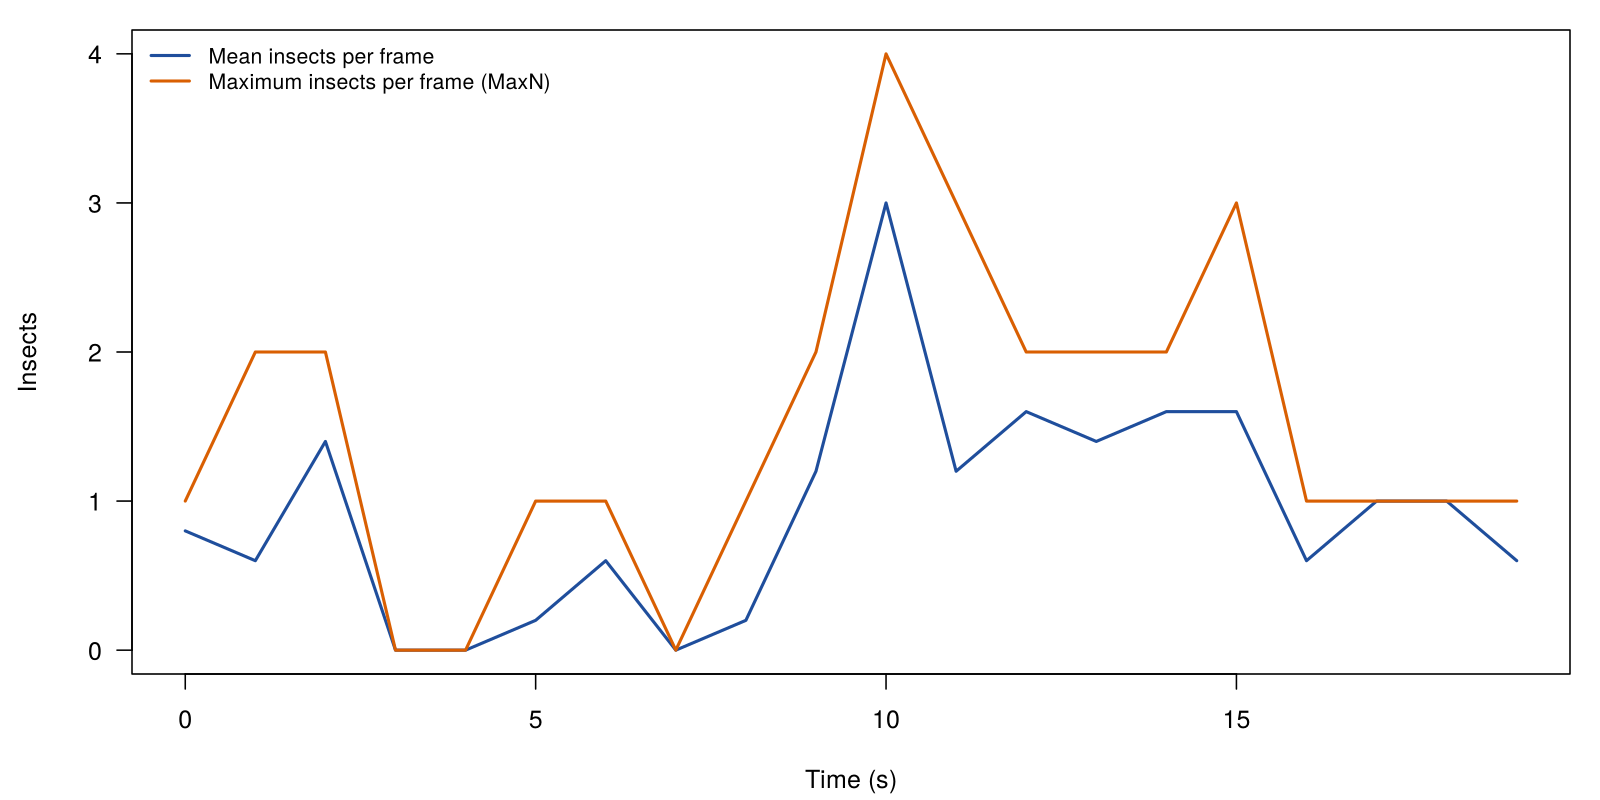

Source data for this figure (header and first rows):
bin_start, n_frames, mean_count, max_count, n_tracks, n_new_tracks
0, 5, 0.8, 1, 2, 2
1, 5, 0.6, 2, 2, 1
2, 5, 1.4, 2, 2, 1
3, 5, 0, 0, 0, 0
4, 5, 0, 0, 0, 0
5, 5, 0.2, 1, 1, 1
6, 5, 0.6, 1, 1, 0
7, 5, 0, 0, 0, 0
8, 5, 0.2, 1, 1, 1
9, 5, 1.2, 2, 2, 1
10, 5, 3, 4, 4, 2
11, 5, 1.2, 3, 3, 0
12, 5, 1.6, 2, 3, 1
13, 5, 1.4, 2, 2, 0
14, 5, 1.6, 2, 2, 0
15, 5, 1.6, 3, 3, 1
16, 5, 0.6, 1, 1, 0
17, 5, 1, 1, 1, 0
18, 5, 1, 1, 1, 0
19, 5, 0.6, 1, 1, 1
